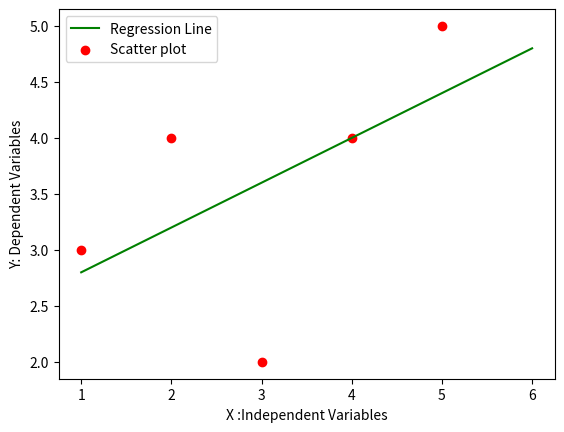

Recreate this plot in Python.
import numpy as np 
import pandas as pd   
import matplotlib.pyplot as plt

def MarvellousPredictor(): 
    # Load the data

    X=[1,2,3,4,5]
    Y=[3,4,2,4,5]

    print("Values of Independent Variables X :",X)

    print("Values of Dependent Variables Y :",Y)

    sum_x=0
    sum_y=0

    for i in range(len(X)):
        sum_x=sum_x+X[i]
        sum_y=sum_y+Y[i]

    mean_x=sum_x/len(X)

    mean_y=sum_y/len(Y) 

    print("Mean_x is :",mean_x)
    print("Mean_y is :",mean_y)

    n=len(X) #5

    numerator=0
    denomerator=0

    # m=Sum()
    # Calculate slop that is m
    for i in range(n):
        numerator=numerator+((X[i]-mean_x)*(Y[i]-mean_y))
        denomerator=denomerator+((X[i]-mean_x)**2) 

    m=numerator/denomerator

    print("Slope of line is m :",m)

    # y=mx+c
    # c=y-mx
    # c=ymean-m*xmean

    c=mean_y-m*mean_x
    print("Y intercept ie C:",c)

    x=np.linspace(1,6,n)
    y=c+m*x 

    plt.plot(x,y,color='g',label="Regression Line")
    plt.scatter(X,Y,color='r',label="Scatter plot") 

    plt.xlabel("X :Independent Variables")
    plt.ylabel("Y: Dependent Variables")

    plt.legend()
    plt.show()
    

def main():
    MarvellousPredictor()


if __name__=="__main__":
    main()
